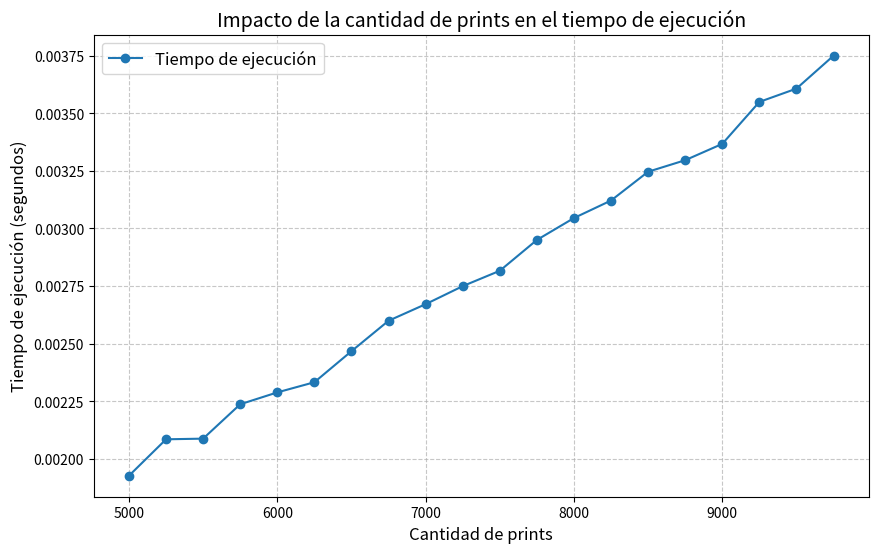

Write Python code to recreate this figure.
import time
import matplotlib.pyplot as plt

# Función que realiza cálculos y utiliza print
def programa_con_print(n):
    operacion = 0
    for i in range(n):
        operacion = i + i
        print(f"Línea {i}. Acumulado: {operacion}")

# Función para medir el tiempo de ejecución
def medir_tiempo_print(n):
    start = time.time()
    programa_con_print(n)
    end = time.time()
    return end - start

# Configuración de los intervalos
valores_n = range(5000, 10000, 250)  # De 1000 a 100000 en intervalos de 1000
tiempos = []

# Medir tiempos de ejecución para cada n
for n in valores_n:
    print(f"Ejecutando con {n} prints...")  # Indicación de progreso
    tiempo = medir_tiempo_print(n)
    tiempos.append(tiempo)

# Graficar los resultados
plt.figure(figsize=(10, 6))
plt.plot(valores_n, tiempos, marker='o', label="Tiempo de ejecución")
plt.title("Impacto de la cantidad de prints en el tiempo de ejecución", fontsize=14)
plt.xlabel("Cantidad de prints", fontsize=12)
plt.ylabel("Tiempo de ejecución (segundos)", fontsize=12)
plt.grid(True, linestyle="--", alpha=0.7)
plt.legend(fontsize=12)
plt.show()

